Labelled photos from "dataset_split", an image-classification folder in 02Akshi/ManualDetection. The possible labels are: manual absent, manual present.

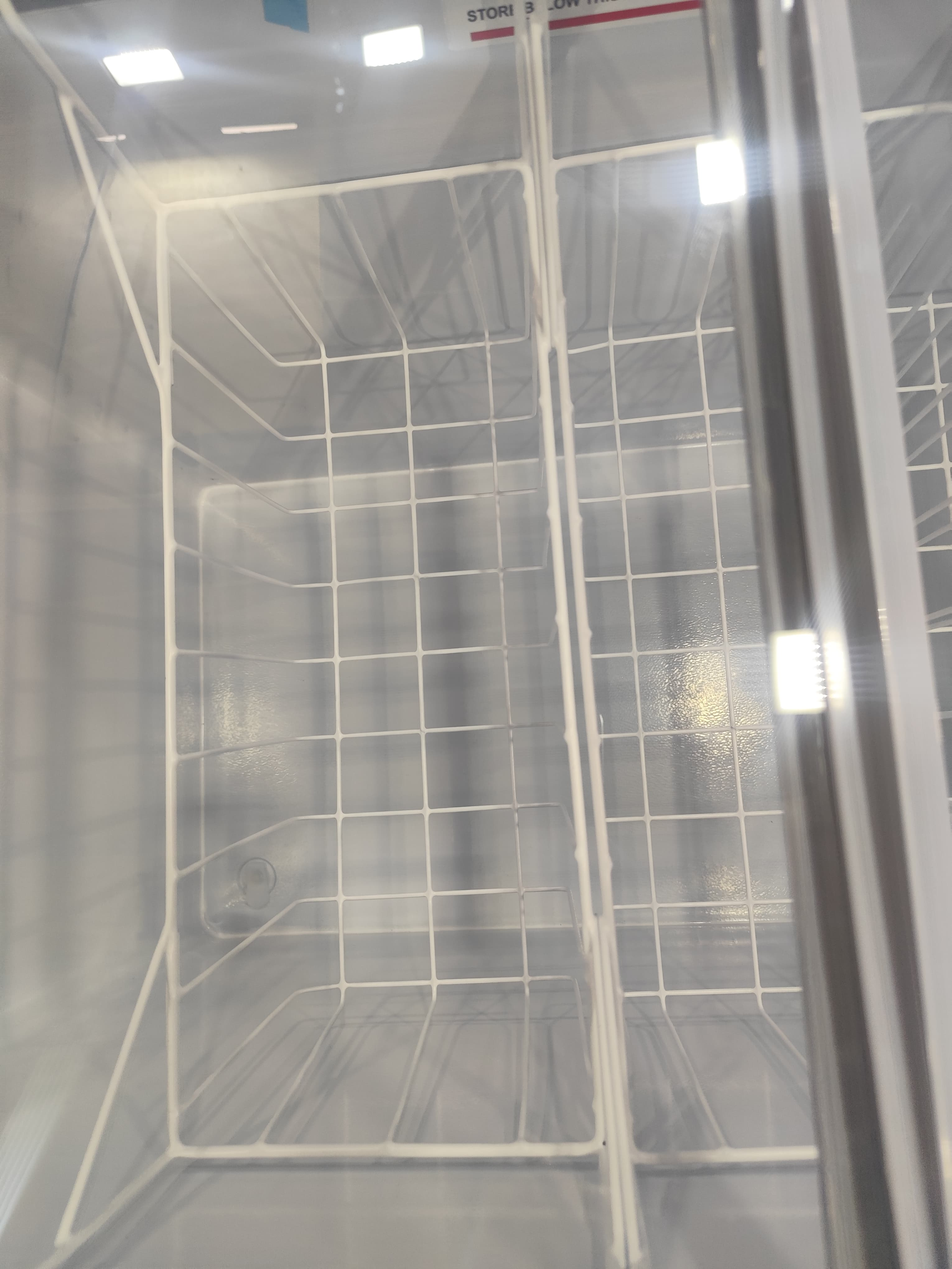
Label: manual absent

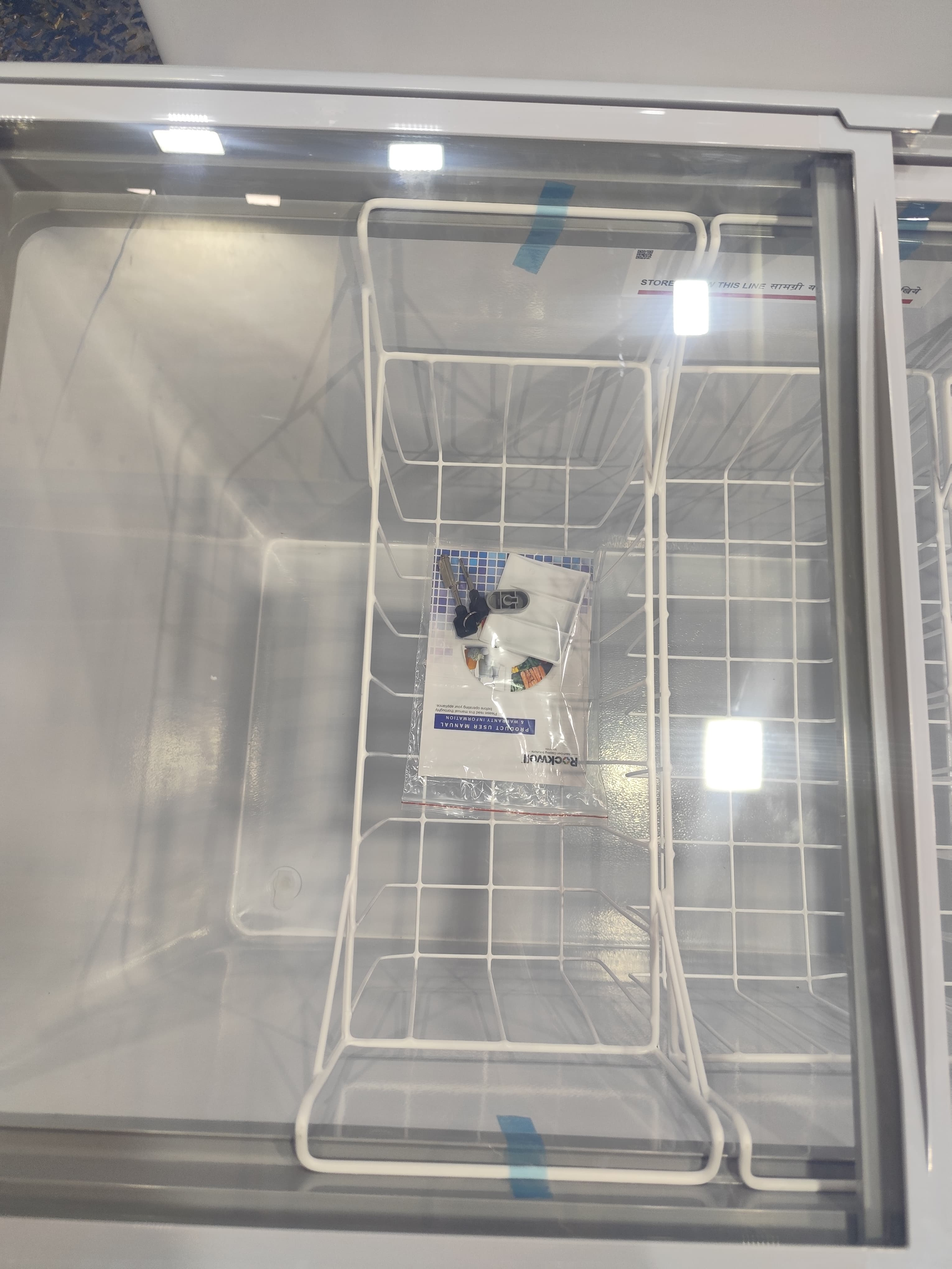
Label: manual present

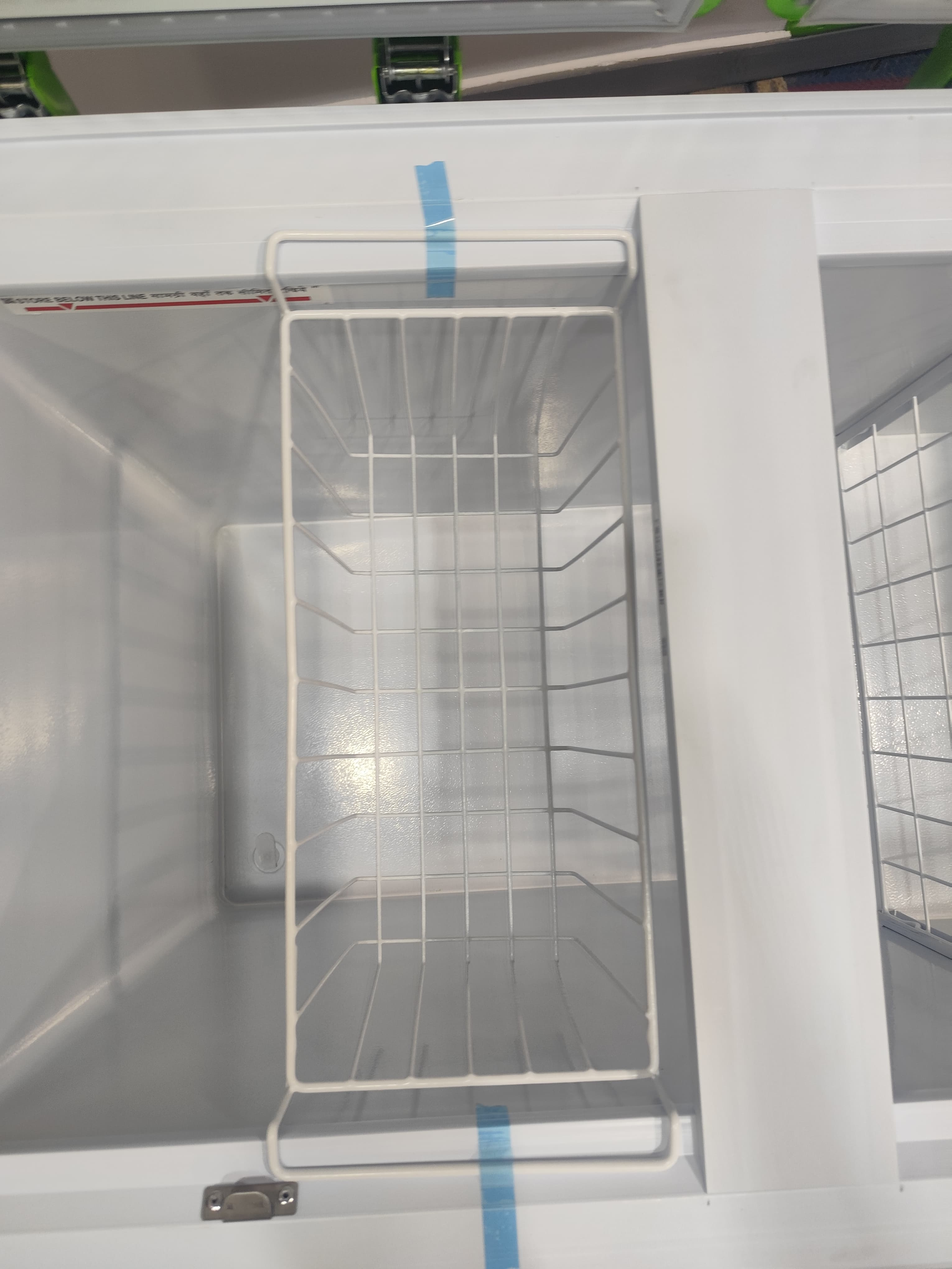
Label: manual absent

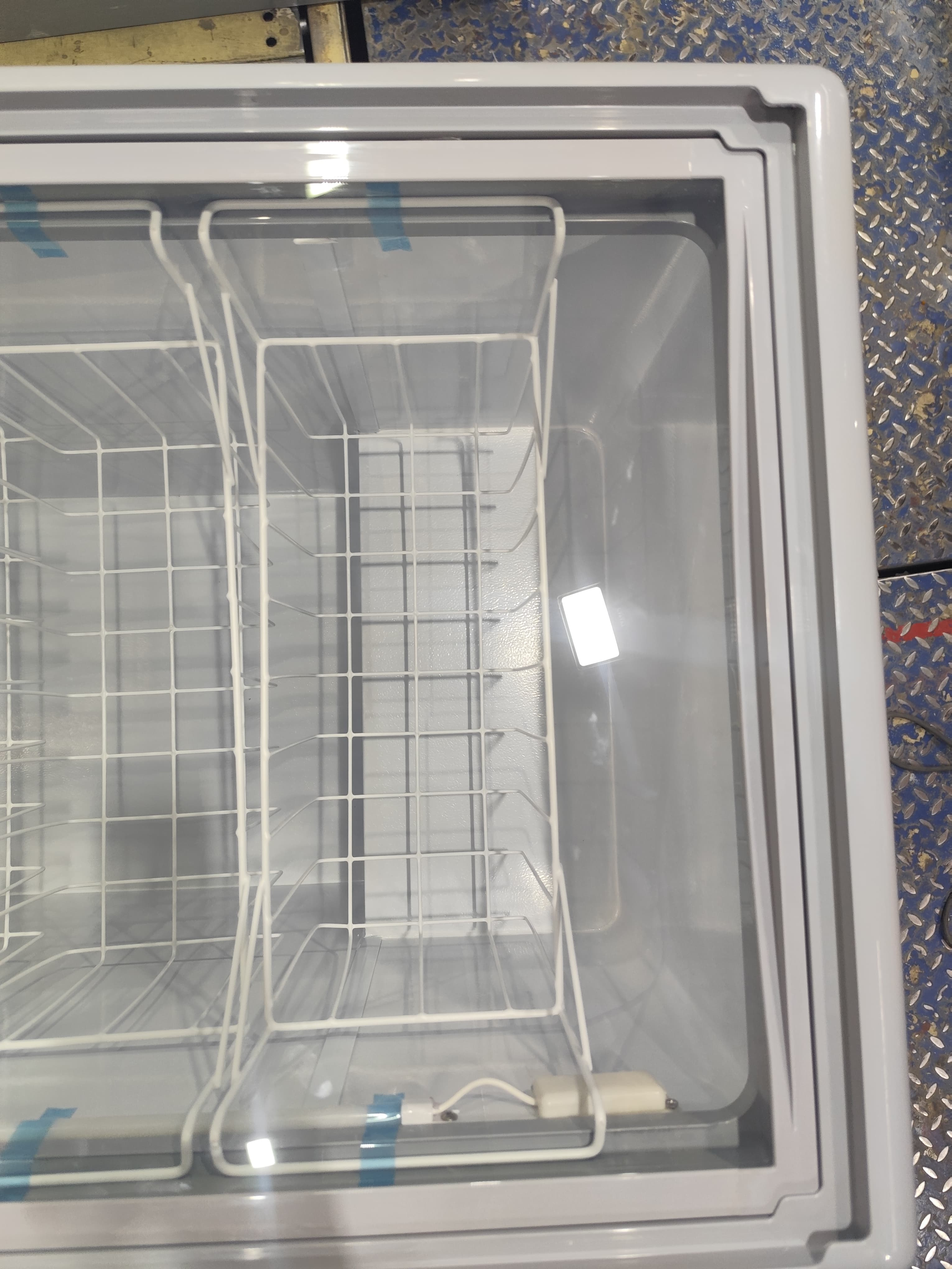
Label: manual absent

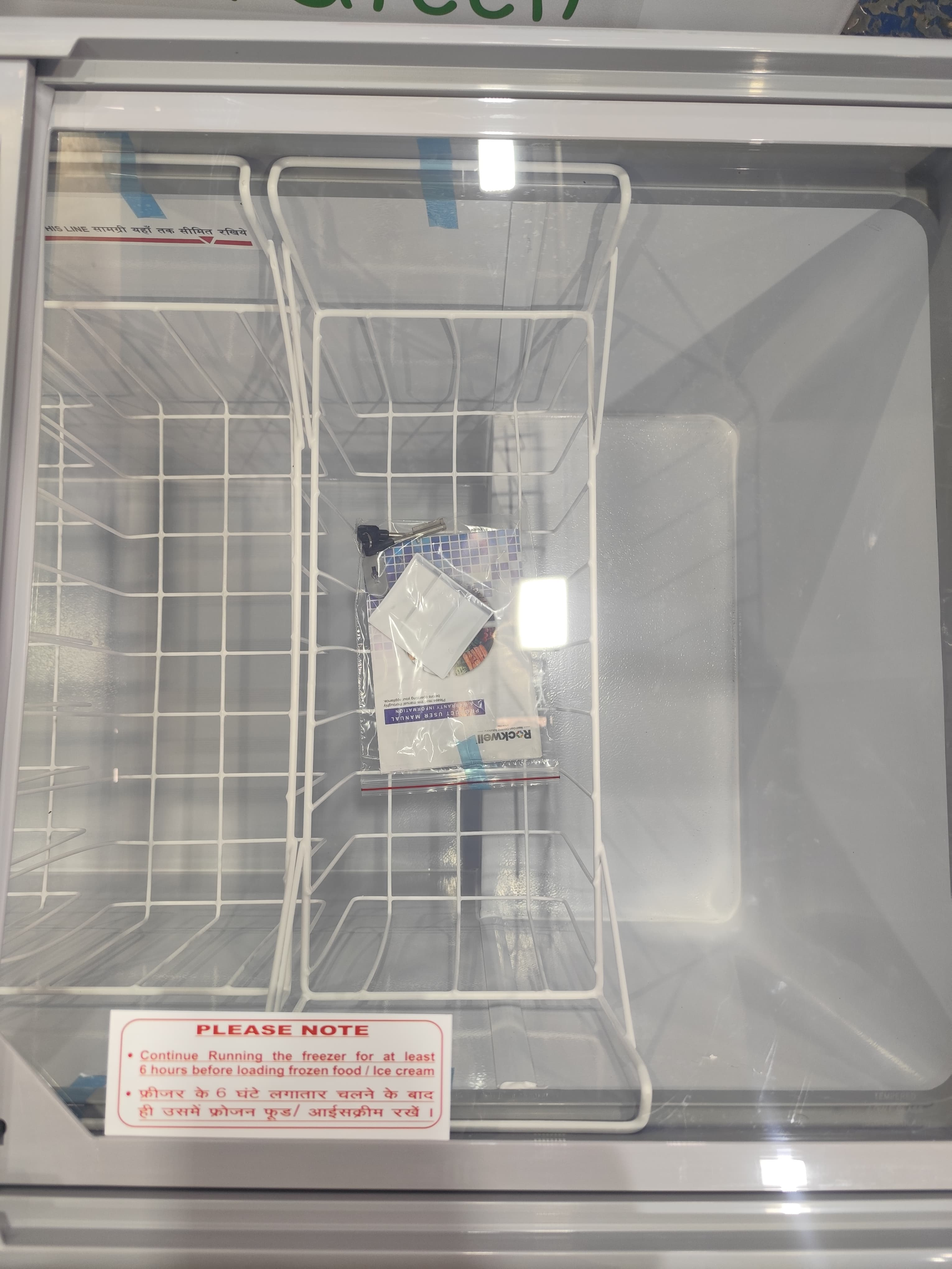
Label: manual present

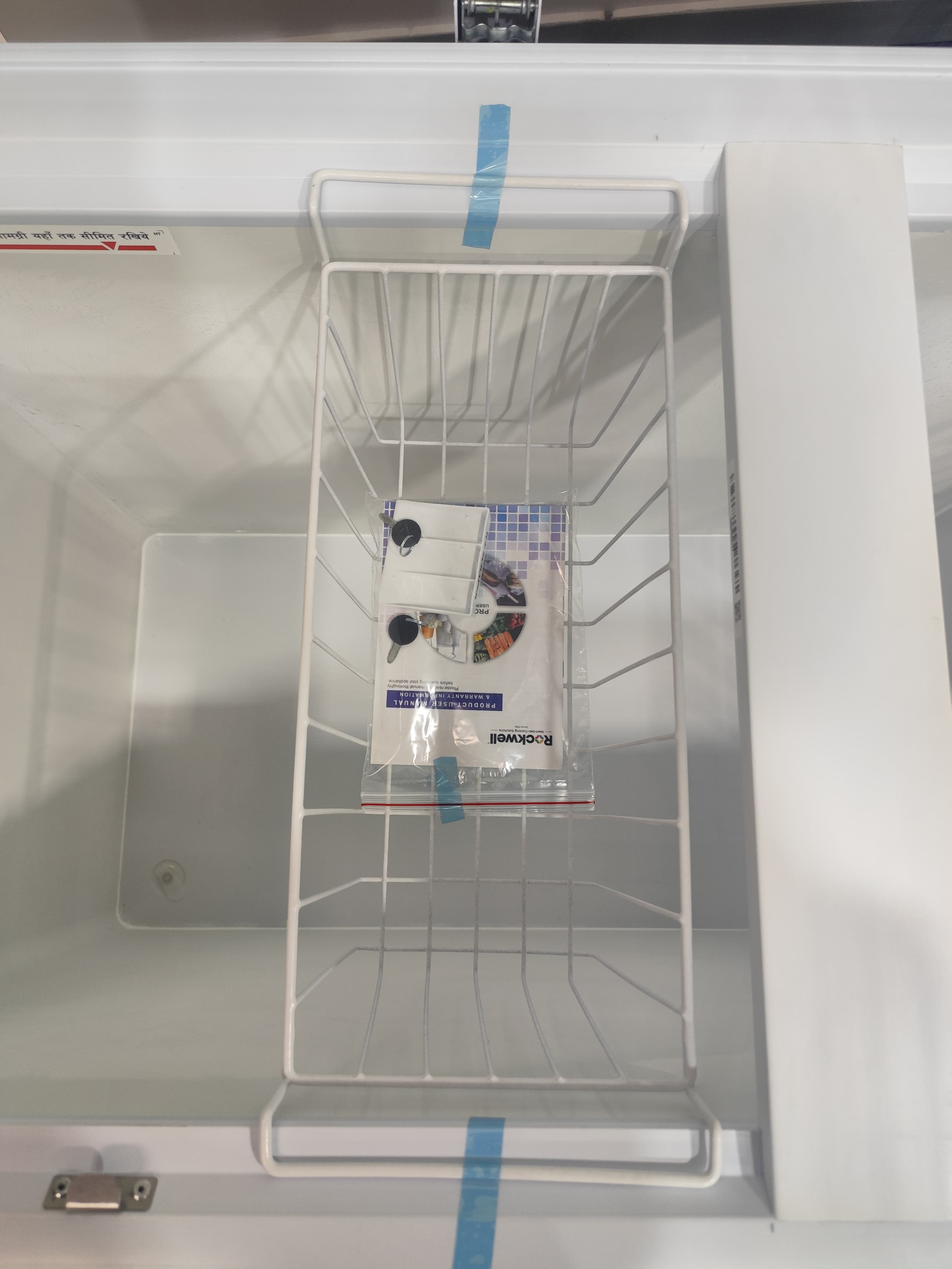
Label: manual present
